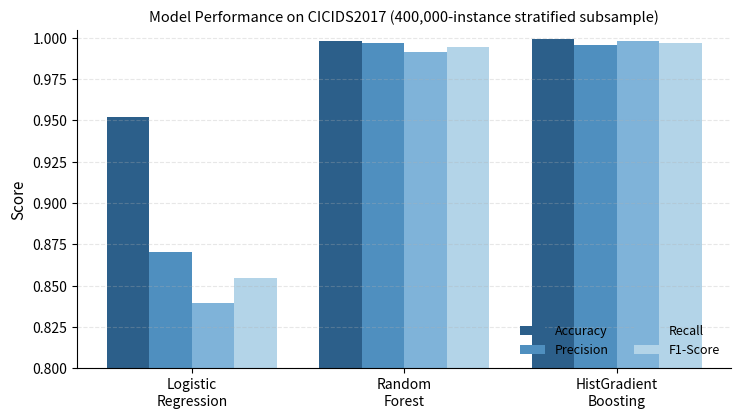

Recreate this plot in Python.
import matplotlib
matplotlib.use("Agg")
import matplotlib.pyplot as plt
import numpy as np

models = ["Logistic\nRegression", "Random\nForest", "HistGradient\nBoosting"]
accuracy = [0.9518, 0.9981, 0.9990]
precision = [0.8704, 0.9969, 0.9959]
recall = [0.8394, 0.9917, 0.9979]
f1 = [0.8546, 0.9943, 0.9969]

x = np.arange(len(models))
width = 0.2

fig, ax = plt.subplots(figsize=(7.5, 4.3), dpi=600)
ax.bar(x - 1.5*width, accuracy, width, label="Accuracy", color="#2c5f8a")
ax.bar(x - 0.5*width, precision, width, label="Precision", color="#4f8fbf")
ax.bar(x + 0.5*width, recall, width, label="Recall", color="#7fb3d9")
ax.bar(x + 1.5*width, f1, width, label="F1-Score", color="#b3d4e8")

ax.set_ylabel("Score", fontsize=11)
ax.set_ylim(0.8, 1.005)
ax.set_xticks(x)
ax.set_xticklabels(models, fontsize=10)
ax.set_title("Model Performance on CICIDS2017 (400,000-instance stratified subsample)", fontsize=10.5)
ax.legend(loc="lower right", fontsize=9, ncol=2, frameon=False)
ax.spines['top'].set_visible(False)
ax.spines['right'].set_visible(False)
ax.grid(axis='y', linestyle='--', alpha=0.3)

plt.tight_layout()
plt.savefig("cicids2017_chart.png", dpi=600, bbox_inches="tight")
print("Saved")
